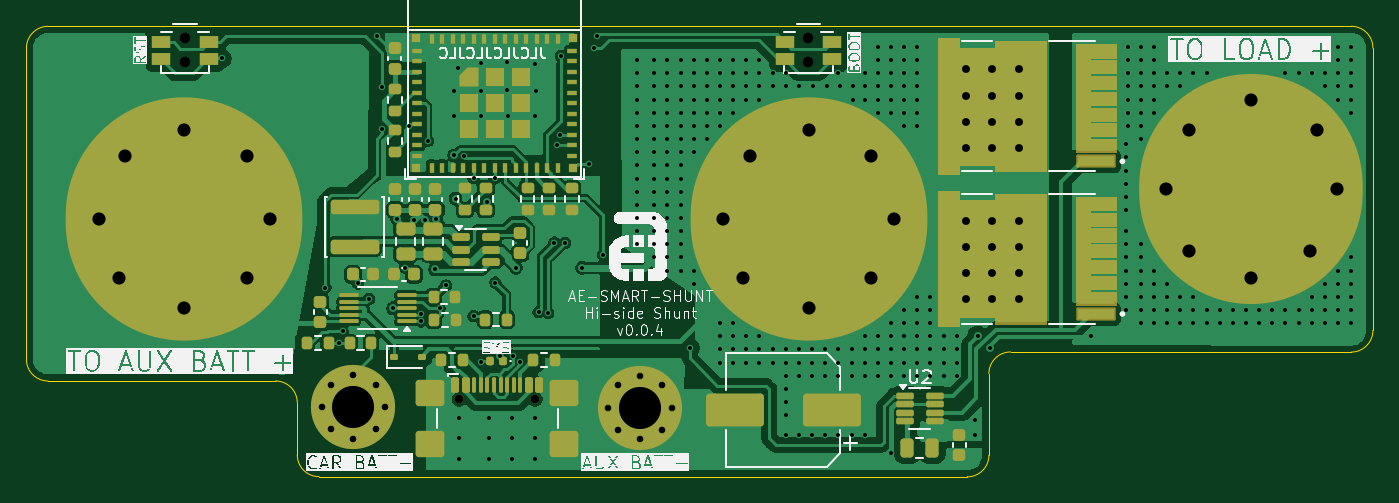
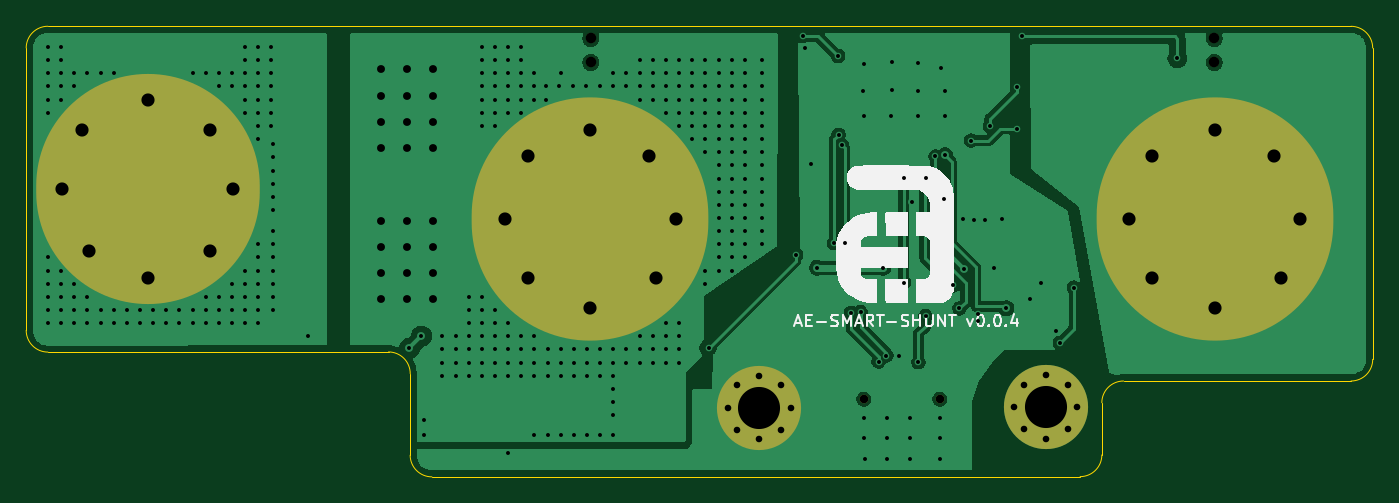
Circuit board: 11 layer files. Board 102.4 x 34.3 mm.
- bottom_copper: smart_shunt_v0.0.1-B_Cu.gbr (61536 bytes)
- bottom_mask: smart_shunt_v0.0.1-B_Mask.gbr (2116 bytes)
- paste: smart_shunt_v0.0.1-B_Paste.gbr (463 bytes)
- bottom_silk: smart_shunt_v0.0.1-B_Silkscreen.gbr (15281 bytes)
- outline: smart_shunt_v0.0.1-Edge_Cuts.gbr (1557 bytes)
- top_copper: smart_shunt_v0.0.1-F_Cu.gbr (121456 bytes)
- top_mask: smart_shunt_v0.0.1-F_Mask.gbr (14739 bytes)
- paste: smart_shunt_v0.0.1-F_Paste.gbr (25465 bytes)
- top_silk: smart_shunt_v0.0.1-F_Silkscreen.gbr (104918 bytes)
- drill: smart_shunt_v0.0.1-NPTH.drl (489 bytes)
- drill: smart_shunt_v0.0.1-PTH.drl (8381 bytes)

=== bottom_copper: smart_shunt_v0.0.1-B_Cu.gbr (61536 bytes, source omitted) ===
=== bottom_mask: smart_shunt_v0.0.1-B_Mask.gbr ===
%TF.GenerationSoftware,KiCad,Pcbnew,9.0.4*%
%TF.CreationDate,2025-09-10T21:24:45+08:00*%
%TF.ProjectId,smart_shunt_v0.0.1,736d6172-745f-4736-9875-6e745f76302e,v0.0.4*%
%TF.SameCoordinates,Original*%
%TF.FileFunction,Soldermask,Bot*%
%TF.FilePolarity,Negative*%
%FSLAX46Y46*%
G04 Gerber Fmt 4.6, Leading zero omitted, Abs format (unit mm)*
G04 Created by KiCad (PCBNEW 9.0.4) date 2025-09-10 21:24:45*
%MOMM*%
%LPD*%
G01*
G04 APERTURE LIST*
%ADD10C,2.000000*%
%ADD11O,18.000000X18.500000*%
%ADD12O,17.000000X17.500000*%
%ADD13C,0.800000*%
%ADD14C,6.400000*%
%ADD15C,0.750000*%
%ADD16C,0.650000*%
G04 APERTURE END LIST*
D10*
%TO.C,J1*%
X173858810Y-81671308D03*
X172108810Y-86171308D03*
X172108810Y-76921308D03*
X167358810Y-88471308D03*
D11*
X167358810Y-81671308D03*
D10*
X167358810Y-74921308D03*
X162858810Y-76921308D03*
X162358811Y-86171308D03*
X160858810Y-81671308D03*
%TD*%
%TO.C,J2*%
X113358811Y-81671308D03*
X114858812Y-86171308D03*
X115358811Y-76921308D03*
X119858811Y-74921308D03*
D11*
X119858811Y-81671308D03*
D10*
X119858811Y-88471308D03*
X124608811Y-76921308D03*
X124608811Y-86171308D03*
X126358811Y-81671308D03*
%TD*%
%TO.C,J6*%
X207500000Y-79400000D03*
X206000000Y-74900000D03*
X205500000Y-84150000D03*
X201000000Y-86150000D03*
D12*
X201000000Y-79400000D03*
D10*
X201000000Y-72600000D03*
X196250000Y-84150000D03*
X196250000Y-74900000D03*
X194500000Y-79400000D03*
%TD*%
D13*
%TO.C,J5*%
X156908811Y-96021309D03*
X156205867Y-97718365D03*
X156205867Y-94324253D03*
X154508811Y-98421309D03*
D14*
X154508811Y-96021309D03*
D13*
X154508811Y-93621309D03*
X152811755Y-97718365D03*
X152811755Y-94324253D03*
X152108811Y-96021309D03*
%TD*%
D15*
%TO.C,SW2*%
X167308810Y-67946307D03*
X167308810Y-69771307D03*
%TD*%
D13*
%TO.C,J3*%
X135108810Y-95971308D03*
X134405866Y-97668364D03*
X134405866Y-94274252D03*
X132708810Y-98371308D03*
D14*
X132708810Y-95971308D03*
D13*
X132708810Y-93571308D03*
X131011754Y-97668364D03*
X131011754Y-94274252D03*
X130308810Y-95971308D03*
%TD*%
D16*
%TO.C,J4*%
X140768811Y-95386308D03*
X146548811Y-95386308D03*
%TD*%
D15*
%TO.C,SW1*%
X119908811Y-67946309D03*
X119908811Y-69771309D03*
%TD*%
M02*

=== paste: smart_shunt_v0.0.1-B_Paste.gbr ===
%TF.GenerationSoftware,KiCad,Pcbnew,9.0.4*%
%TF.CreationDate,2025-09-10T21:24:44+08:00*%
%TF.ProjectId,smart_shunt_v0.0.1,736d6172-745f-4736-9875-6e745f76302e,v0.0.4*%
%TF.SameCoordinates,Original*%
%TF.FileFunction,Paste,Bot*%
%TF.FilePolarity,Positive*%
%FSLAX46Y46*%
G04 Gerber Fmt 4.6, Leading zero omitted, Abs format (unit mm)*
G04 Created by KiCad (PCBNEW 9.0.4) date 2025-09-10 21:24:44*
%MOMM*%
%LPD*%
G01*
G04 APERTURE LIST*
G04 APERTURE END LIST*
M02*

=== bottom_silk: smart_shunt_v0.0.1-B_Silkscreen.gbr (15281 bytes, source omitted) ===
=== outline: smart_shunt_v0.0.1-Edge_Cuts.gbr ===
%TF.GenerationSoftware,KiCad,Pcbnew,9.0.4*%
%TF.CreationDate,2025-09-10T21:24:45+08:00*%
%TF.ProjectId,smart_shunt_v0.0.1,736d6172-745f-4736-9875-6e745f76302e,v0.0.4*%
%TF.SameCoordinates,Original*%
%TF.FileFunction,Profile,NP*%
%FSLAX46Y46*%
G04 Gerber Fmt 4.6, Leading zero omitted, Abs format (unit mm)*
G04 Created by KiCad (PCBNEW 9.0.4) date 2025-09-10 21:24:45*
%MOMM*%
%LPD*%
G01*
G04 APERTURE LIST*
%TA.AperFunction,Profile*%
%ADD10C,0.050000*%
%TD*%
G04 APERTURE END LIST*
D10*
X182694256Y-91790000D02*
X208599999Y-91800000D01*
X208600000Y-67021311D02*
G75*
G02*
X210249989Y-68671310I0J-1649989D01*
G01*
X130099369Y-101271309D02*
G75*
G02*
X128449391Y-99621309I31J1650009D01*
G01*
X109500000Y-94000000D02*
G75*
G02*
X107850000Y-92349999I0J1650000D01*
G01*
X126800000Y-94000000D02*
G75*
G02*
X128449600Y-95648543I0J-1649600D01*
G01*
X181049251Y-99638910D02*
G75*
G02*
X179399241Y-101288851I-1649951J10D01*
G01*
X130099400Y-101271309D02*
X140258811Y-101263629D01*
X107850001Y-92349999D02*
X107852493Y-68675284D01*
X210249990Y-68671310D02*
X210250001Y-90150000D01*
X126800000Y-94000000D02*
X109500000Y-94000000D01*
X140258811Y-101263629D02*
X179399241Y-101288850D01*
X181044246Y-93440000D02*
G75*
G02*
X182694256Y-91790046I1649954J0D01*
G01*
X210250001Y-90150000D02*
G75*
G02*
X208600000Y-91800001I-1650001J0D01*
G01*
X128449369Y-99621309D02*
X128449599Y-95648543D01*
X181049251Y-99638910D02*
X181044246Y-93440000D01*
X109502400Y-67025284D02*
X208600000Y-67021309D01*
X107852380Y-68675284D02*
G75*
G02*
X109502380Y-67025280I1650020J-16D01*
G01*
M02*

=== top_copper: smart_shunt_v0.0.1-F_Cu.gbr (121456 bytes, source omitted) ===
=== top_mask: smart_shunt_v0.0.1-F_Mask.gbr (14739 bytes, source omitted) ===
=== paste: smart_shunt_v0.0.1-F_Paste.gbr (25465 bytes, source omitted) ===
=== top_silk: smart_shunt_v0.0.1-F_Silkscreen.gbr (104918 bytes, source omitted) ===
=== drill: smart_shunt_v0.0.1-NPTH.drl ===
M48
; DRILL file {KiCad 9.0.4} date 2025-09-10T21:24:42+0800
; FORMAT={-:-/ absolute / inch / decimal}
; #@! TF.CreationDate,2025-09-10T21:24:42+08:00
; #@! TF.GenerationSoftware,Kicad,Pcbnew,9.0.4
; #@! TF.FileFunction,NonPlated,1,2,NPTH
FMAT,2
INCH
; #@! TA.AperFunction,NonPlated,NPTH,ComponentDrill
T1C0.0256
; #@! TA.AperFunction,NonPlated,NPTH,ComponentDrill
T2C0.0315
%
G90
G05
T1
X5.5421Y-3.7554
X5.7696Y-3.7554
T2
X4.7208Y-2.6751
X4.7208Y-2.7469
X6.587Y-2.6751
X6.587Y-2.7469
M30

=== drill: smart_shunt_v0.0.1-PTH.drl (8381 bytes, source omitted) ===
